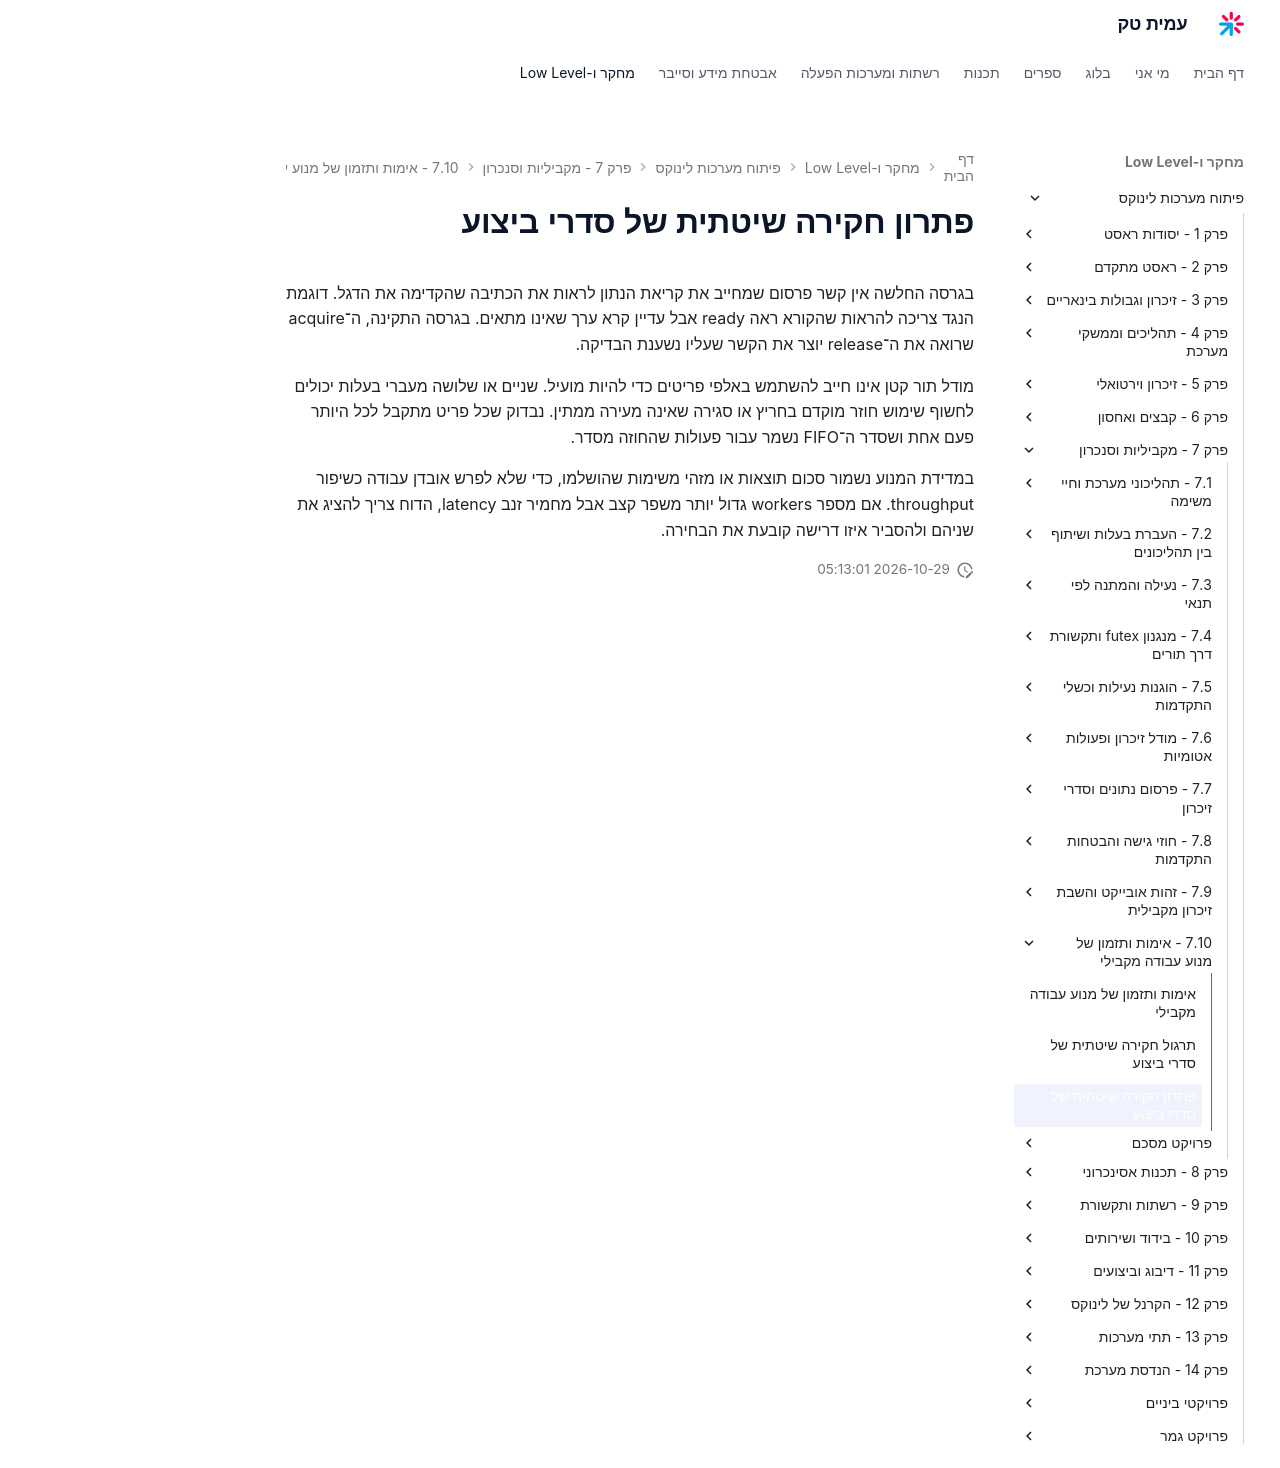

repository: AmitPinchasi/amittech · page: פיתוח-מערכות-לינוקס/7 - מקביליות וסנכרון/7.10 - אימות ותזמון של מנוע עבודה מקבילי/7.10 - אימות ותזמון של מנוע עבודה מקבילי - פתרון/index.html · generator: mkdocs

# פתרון חקירה שיטתית של סדרי ביצוע

בגרסה החלשה אין קשר פרסום שמחייב את קריאת הנתון לראות את הכתיבה שהקדימה את הדגל. דוגמת הנגד צריכה להראות שהקורא ראה ready אבל עדיין קרא ערך שאינו מתאים. בגרסה התקינה, ה־acquire שרואה את ה־release יוצר את הקשר שעליו נשענת הבדיקה.

מודל תור קטן אינו חייב להשתמש באלפי פריטים כדי להיות מועיל. שניים או שלושה מעברי בעלות יכולים לחשוף שימוש חוזר מוקדם בחריץ או סגירה שאינה מעירה ממתין. נבדוק שכל פריט מתקבל לכל היותר פעם אחת ושסדר ה־FIFO נשמר עבור פעולות שהחוזה מסדר.

במדידת המנוע נשמור סכום תוצאות או מזהי משימות שהושלמו, כדי שלא לפרש אובדן עבודה כשיפור throughput. אם מספר workers גדול יותר משפר קצב אבל מחמיר זנב latency, הדוח צריך להציג את שניהם ולהסביר איזו דרישה קובעת את הבחירה.
